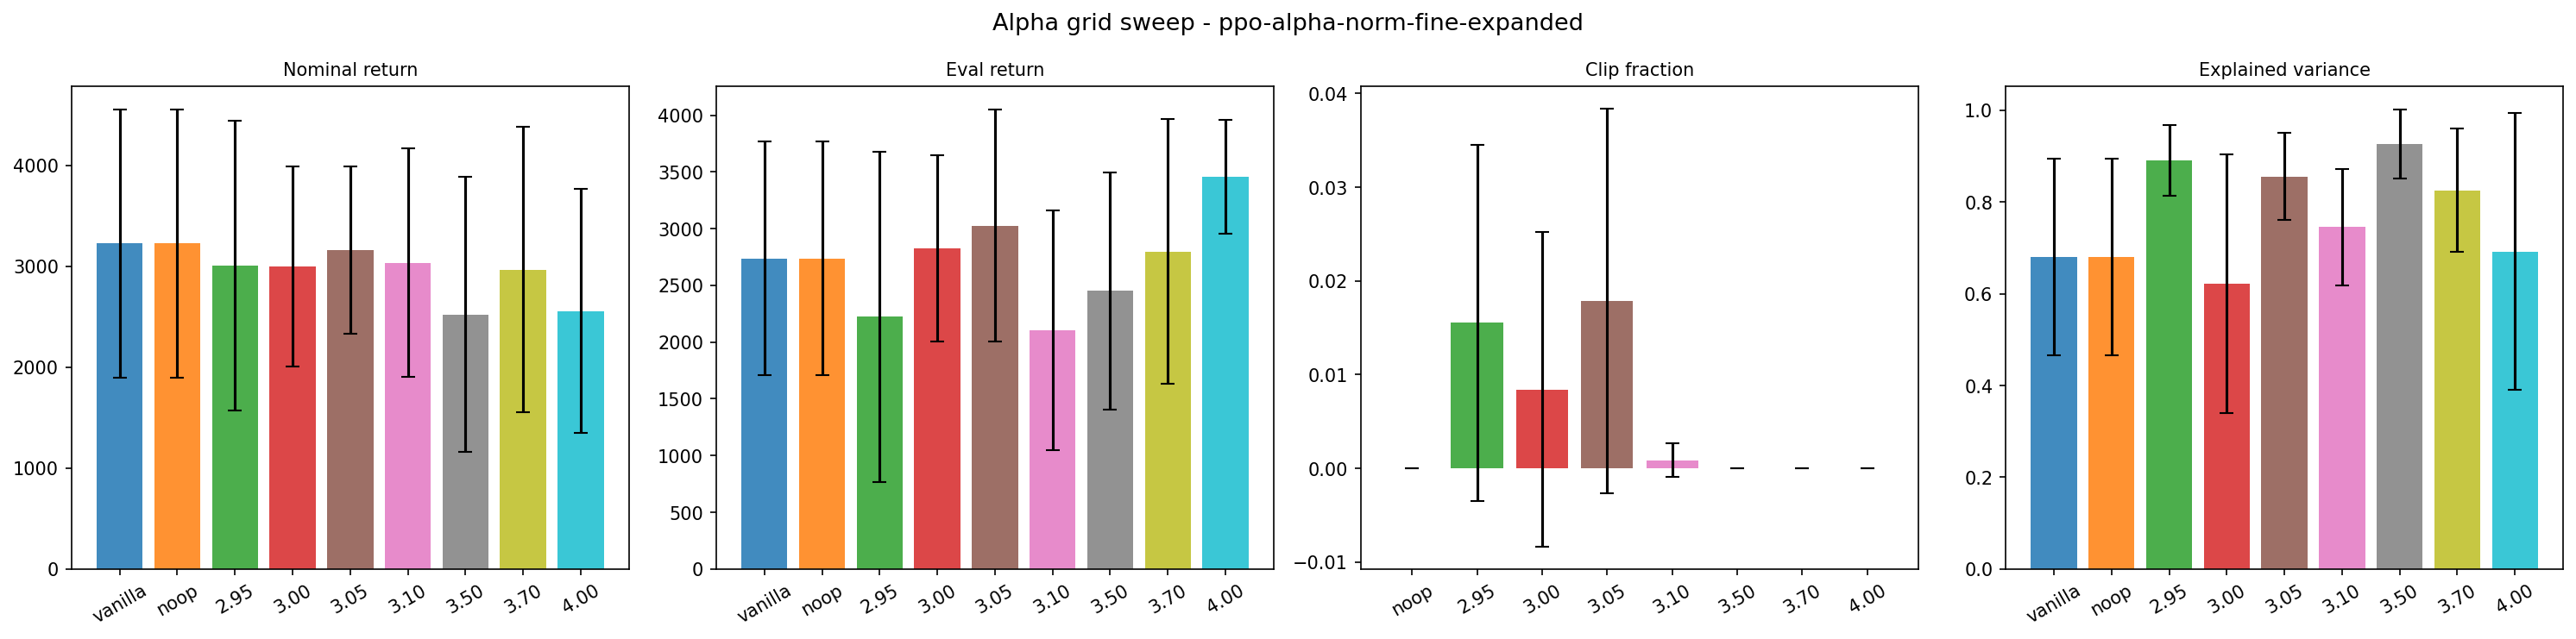

Values plotted in this chart, from the file beside it:
variant, metric, n, sorted_values, mean, median, iqm
vanilla, episodic_return, 5, 856.3664|2685.928|3999.0894|4199.578|438…, 3226, 3999, 3628
vanilla, eval_episodic_return, 5, 1692.0947|1898.5237|2176.6533|3620.8167|…, 2737, 2177, 2565
vanilla, explained_variance, 5, 0.42957973|0.46019924|0.68417025|0.84978…, 0.6802, 0.6842, 0.6647
vanilla, value_loss, 5, 0.0031751734|0.0036608882|0.0046237325|0…, 0.009771, 0.004624, 0.006558
vanilla, p95_pre_clip, 5, 2.8295147|2.8341281|2.927475|2.944858|3.…, 2.978, 2.927, 2.902
vanilla, p99_pre_clip, 5, 2.8629873|2.866303|2.962289|2.975373|3.4…, 3.016, 2.962, 2.935
noop, episodic_return, 5, 856.3664|2685.928|3999.0894|4199.578|438…, 3226, 3999, 3628
noop, eval_episodic_return, 5, 1692.0947|1898.5237|2176.6533|3620.8167|…, 2737, 2177, 2565
noop, clip_fraction, 5, 0.0|0.0|0.0|0.0|0.0, 0.0, 0.0, 0.0
noop, excess_mean, 5, 0.0|0.0|0.0|0.0|0.0, 0.0, 0.0, 0.0
noop, explained_variance, 5, 0.42957973|0.46019924|0.68417025|0.84978…, 0.6802, 0.6842, 0.6647
noop, value_loss, 5, 0.0031751734|0.0036608882|0.0046237325|0…, 0.009771, 0.004624, 0.006558
noop, p95_pre_clip, 5, 2.8295147|2.8341281|2.927475|2.944858|3.…, 2.978, 2.927, 2.902
noop, p99_pre_clip, 5, 2.8629873|2.866303|2.962289|2.975373|3.4…, 3.016, 2.962, 2.935
2.95, episodic_return, 5, 1340.8292|1363.1455|3350.0293|4119.3013|…, 3009, 3350, 2944
2.95, eval_episodic_return, 5, 1046.3843|1052.3585|1466.8534|2658.8625|…, 2222, 1467, 1726
2.95, clip_fraction, 5, 0.0|0.0|0.0|0.038085938|0.03955078, 0.01553, 0.0, 0.0127
2.95, excess_mean, 5, 0.0|0.0|0.0|0.00080507493|0.0009679573, 0.0003546, 0.0, 0.0002684
2.95, explained_variance, 5, 0.7652346|0.8674806|0.87624454|0.9614877…, 0.8907, 0.8762, 0.9017
2.95, value_loss, 5, 0.0026753459|0.0041754986|0.005073753|0.…, 0.01301, 0.005074, 0.007747
2.95, p95_pre_clip, 5, 2.7951894|2.8213985|2.8335464|2.9449332|…, 2.868, 2.834, 2.867
2.95, p99_pre_clip, 5, 2.8120258|2.8633566|2.876914|2.9835596|2…, 2.905, 2.877, 2.908
3.00, episodic_return, 5, 1296.4899|2624.819|3359.3098|3464.6313|4…, 2998, 3359, 3150
3.00, eval_episodic_return, 5, 1659.3212|2218.828|2822.3674|3544.9167|3…, 2827, 2822, 2862
3.00, clip_fraction, 5, 0.0|0.0|0.0|0.0|0.041992188, 0.008398, 0.0, 0.0
3.00, excess_mean, 5, 0.0|0.0|0.0|0.0|0.000545377, 0.0001091, 0.0, 0.0
3.00, explained_variance, 5, 0.27156955|0.33565736|0.6502812|0.872028…, 0.6224, 0.6503, 0.6193
3.00, value_loss, 5, 0.0012594438|0.0018630328|0.0057755117|0…, 0.005231, 0.005776, 0.004616
3.00, p95_pre_clip, 5, 2.722538|2.7930944|2.8138354|2.8551922|2…, 2.836, 2.814, 2.821
3.00, p99_pre_clip, 5, 2.7421582|2.827615|2.8293607|2.8726244|3…, 2.858, 2.829, 2.843
3.05, episodic_return, 5, 2082.7463|2227.5574|3605.9734|3879.0989|…, 3160, 3606, 3238
3.05, eval_episodic_return, 5, 1662.0239|2258.8325|2825.4175|4132.6733|…, 3027, 2825, 3072
3.05, clip_fraction, 5, 0.0|0.0|0.0126953125|0.020996094|0.05566…, 0.01787, 0.0127, 0.01123
3.05, excess_mean, 5, 0.0|0.0|2.765865e-05|0.0003970263|0.0020…, 0.0004864, 2.765865e-05, 0.0001416
3.05, explained_variance, 5, 0.7464869|0.7783403|0.81732064|0.9595783…, 0.8558, 0.8173, 0.8517
3.05, value_loss, 5, 0.004302901|0.004715109|0.0069962847|0.0…, 0.01259, 0.006996, 0.006307
3.05, p95_pre_clip, 5, 2.8436463|2.8983512|3.0057585|3.029434|3…, 2.967, 3.006, 2.978
3.05, p99_pre_clip, 5, 2.8885248|2.9212945|3.0509648|3.067657|3…, 3.008, 3.051, 3.013
3.10, episodic_return, 5, 1314.078|2040.5914|3894.6821|3906.559|40…, 3034, 3895, 3281
3.10, eval_episodic_return, 5, 1094.8677|1210.8752|1667.5042|2648.9226|…, 2107, 1668, 1842
3.10, clip_fraction, 5, 0.0|0.0|0.0|0.0|0.0043945312, 0.0008789, 0.0, 0.0
3.10, excess_mean, 5, 0.0|0.0|0.0|0.0|1.7359154e-05, 3.4718308e-06, 0.0, 0.0
3.10, explained_variance, 5, 0.584849|0.65688825|0.70866823|0.8340183…, 0.7452, 0.7087, 0.7332
3.10, value_loss, 5, 0.0024972628|0.010180495|0.015967853|0.0…, 0.0295, 0.01597, 0.01409
3.10, p95_pre_clip, 5, 2.636303|2.7966099|2.8939|2.9439719|2.95…, 2.844, 2.894, 2.878
3.10, p99_pre_clip, 5, 2.6828558|2.8158498|2.9185863|2.9792001|…, 2.893, 2.919, 2.905
3.50, episodic_return, 5, 1190.8125|1353.8693|1709.0032|4070.4836|…, 2522, 1709, 2378
3.50, eval_episodic_return, 5, 1084.8154|1753.591|2439.179|2801.2893|41…, 2450, 2439, 2331
3.50, clip_fraction, 5, 0.0|0.0|0.0|0.0|0.0, 0.0, 0.0, 0.0
3.50, excess_mean, 5, 0.0|0.0|0.0|0.0|0.0, 0.0, 0.0, 0.0
3.50, explained_variance, 5, 0.83234465|0.8347719|0.98419166|0.988906…, 0.9259, 0.9842, 0.936
3.50, value_loss, 5, 0.0009285851|0.001400975|0.0016591882|0.…, 0.004196, 0.001659, 0.002994
3.50, p95_pre_clip, 5, 2.8508887|2.8971574|2.9337237|2.984563|3…, 2.936, 2.934, 2.938
3.50, p99_pre_clip, 5, 2.882088|2.914717|2.9606612|3.0046692|3.…, 2.963, 2.961, 2.96
3.70, episodic_return, 5, 1068.8052|1433.2866|3796.2473|4202.9663|…, 2968, 3796, 3144
3.70, eval_episodic_return, 5, 1294.9773|1857.0862|2686.2239|3635.6467|…, 2798, 2686, 2726
3.70, clip_fraction, 5, 0.0|0.0|0.0|0.0|0.0, 0.0, 0.0, 0.0
3.70, excess_mean, 5, 0.0|0.0|0.0|0.0|0.0, 0.0, 0.0, 0.0
3.70, explained_variance, 5, 0.6410281|0.7136666|0.8235862|0.965395|0…, 0.8255, 0.8236, 0.8342
3.70, value_loss, 5, 0.0014026418|0.0036724943|0.031886954|0.…, 0.02949, 0.03189, 0.02502
... 10 more rows
